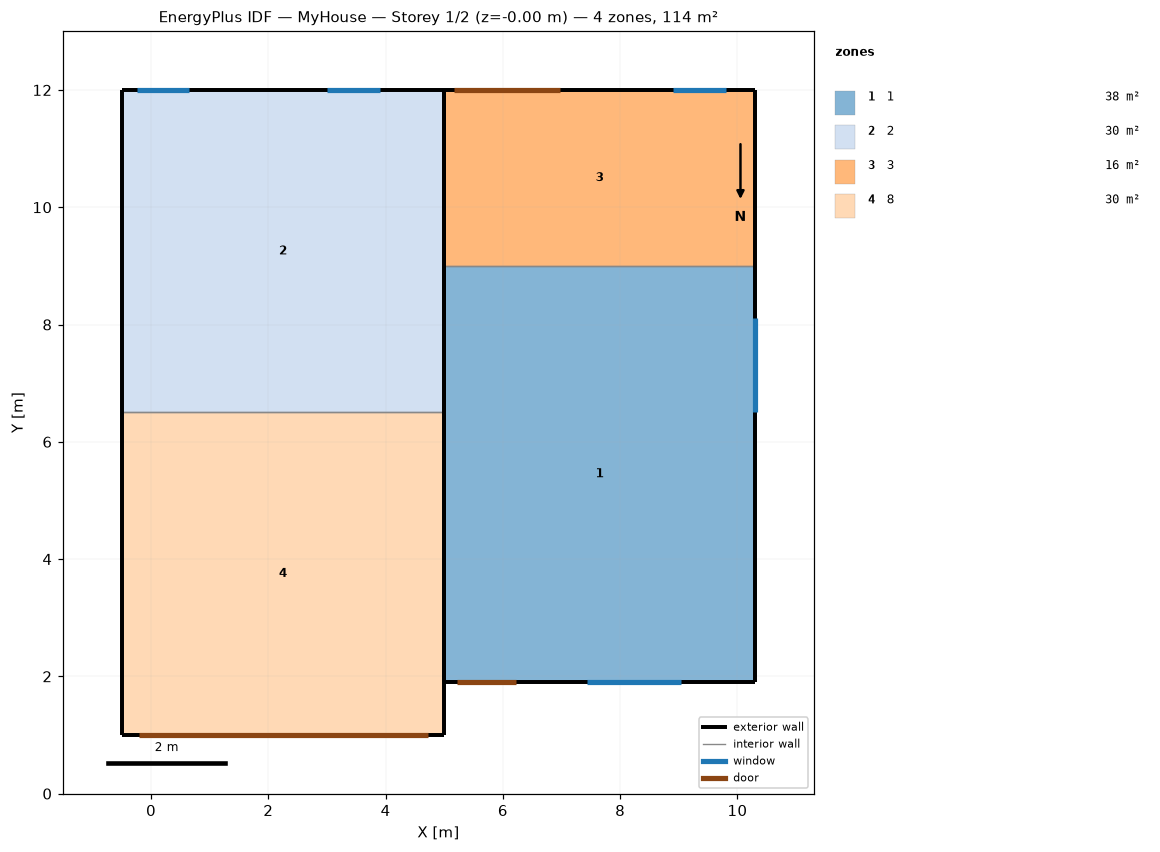
=== STOREY PLAN SPEC (per zone: floor XY polygon, exterior-wall plan segments, windows/doors) ===
zone 1: 1  (37.6 m²)
  floor: (10.30, 9.00) (10.30, 1.90) (5.00, 1.90) (5.00, 9.00)
  exterior wall: (10.30, 1.90) – (10.30, 9.00)  [7.1 m]
    window: (10.30, 6.51) – (10.30, 8.11)  [3.2 m²]
  exterior wall: (5.00, 1.90) – (10.30, 1.90)  [5.3 m]
    door: (5.22, 1.90) – (6.22, 1.90)  [2.2 m²]
    window: (7.43, 1.90) – (9.03, 1.90)  [3.2 m²]
  exterior wall: (5.00, 9.00) – (5.00, 1.90)  [7.1 m]
  interior walls: 1
zone 2: 2  (30.2 m²)
  floor: (5.00, 12.00) (5.00, 6.50) (-0.50, 6.50) (-0.50, 12.00)
  exterior wall: (-0.50, 12.00) – (-0.50, 6.50)  [5.5 m]
  exterior wall: (5.00, 12.00) – (-0.50, 12.00)  [5.5 m]
    window: (3.90, 12.00) – (3.00, 12.00)  [1.6 m²]
    window: (0.65, 12.00) – (-0.25, 12.00)  [1.6 m²]
  exterior wall: (5.00, 6.50) – (5.00, 12.00)  [5.5 m]
  interior walls: 1
zone 3: 3  (15.9 m²)
  floor: (10.30, 12.00) (10.30, 9.00) (5.00, 9.00) (5.00, 12.00)
  exterior wall: (10.30, 9.00) – (10.30, 12.00)  [3.0 m]
  exterior wall: (5.00, 12.00) – (5.00, 9.00)  [3.0 m]
  exterior wall: (10.30, 12.00) – (5.00, 12.00)  [5.3 m]
    window: (9.80, 12.00) – (8.90, 12.00)  [1.3 m²]
    door: (6.97, 12.00) – (5.17, 12.00)  [4.0 m²]
  interior walls: 1
zone 4: 8  (30.3 m²)
  floor: (5.00, 6.50) (5.00, 1.00) (-0.50, 1.00) (-0.50, 6.50)
  exterior wall: (5.00, 1.00) – (5.00, 6.50)  [5.5 m]
  exterior wall: (-0.50, 6.50) – (-0.50, 1.00)  [5.5 m]
  exterior wall: (-0.50, 1.00) – (5.00, 1.00)  [5.5 m]
    door: (-0.20, 1.00) – (4.72, 1.00)  [12.8 m²]
  interior walls: 1

=== DERIVED (storey summary) ===
Building: MyHouse
Storey: 1 of 2  (floor level z = -0.00 m)
Storey gross floor area: 114.0 m²
Zones on this storey: 4
  - 1: floor 37.6 m²; exterior wall 19.5 m (54.6 m²); 2 window(s) 6.4 m²; WWR 11.7%; 1 door(s)
  - 2: floor 30.2 m²; exterior wall 16.5 m (46.2 m²); 2 window(s) 3.2 m²; WWR 7.0%
  - 3: floor 15.9 m²; exterior wall 11.3 m (31.6 m²); 1 window(s) 1.3 m²; WWR 4.0%; 1 door(s)
  - 8: floor 30.3 m²; exterior wall 16.5 m (46.2 m²); WWR 0.0%; 1 door(s)
Zone adjacency (shared interzone walls):
  - 1 ↔ 3
  - 2 ↔ 8